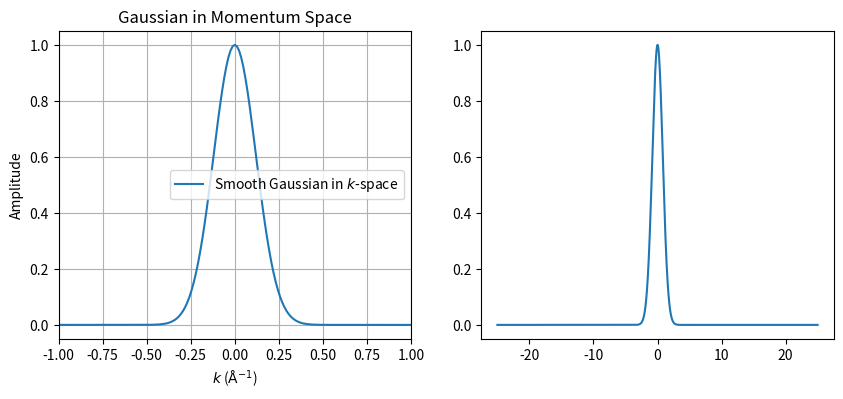

Reproduce this figure in Python. (Note: this script raises an exception after producing the figure.)
import numpy as np
import matplotlib.pyplot as plt

# Define k-space parameters
N = 4096  # Number of points
dk = 0.02  # Momentum space resolution in Å⁻¹
k = np.fft.fftfreq(N, d=dk)  # Generate k-space grid in Å⁻¹
k = np.fft.fftshift(k)  # Shift zero frequency to center

# Construct the corresponding real-space grid in nm
dr = 1 / (N * dk) * 0.1  # Compute real-space resolution in nm
r = np.fft.fftfreq(N, d=dk) 
r = np.fft.fftshift(r)  # Shift zero frequency to center
r = r

# Define a Gaussian in k-space
sigma_k = 0.12  # Width in Å⁻¹
gaussian_k = np.exp(- (k**2) / (2 * sigma_k**2))  # Smooth Gaussian function

# Perform inverse FFT to obtain real-space function
gaussian_r = np.fft.ifft(np.fft.ifftshift(gaussian_k))  # IFFT to real space
gaussian_r = np.fft.fftshift(np.abs(gaussian_r))  # Shift zero frequency to center

# Compute expected sigma_r from Fourier relation
sigma_r_expected = 1 / (2 * np.pi * sigma_k)  * 0.1  # Convert to nm
sigma_r_expected_2 = 1 / (sigma_k)  * 0.1  # Convert to nm

# Plot results
plt.figure(figsize=(10, 4))

# Plot k-space Gaussian
plt.subplot(1, 2, 1)
plt.plot(k, gaussian_k, label=r'Smooth Gaussian in $k$-space')
plt.xlabel(r'$k$ ($\mathrm{\AA}^{-1}$)')
plt.ylabel('Amplitude')
plt.title('Gaussian in Momentum Space')
plt.legend()
plt.grid()
plt.xlim(-1,1)

# Plot real-space Gaussian
plt.subplot(1, 2, 2)
plt.plot(r, gaussian_r/np.max(gaussian_r), label=rf'Gaussian in real space ($\sigma_r \approx {sigma_r_expected:.2f}$ nm)')
plt.plot(r, gaussian(r, 1, 0, .0833333, 0), linestyle = 'dashed', label = 'expect')
plt.plot(r, gaussian(r, 1, 0, .8333333, 0), linestyle = 'dashed', label = 'expect')

plt.xlabel(r'$r$ (nm)')
plt.ylabel('Amplitude')
plt.title('Gaussian in Real Space')
plt.legend()
plt.grid()
plt.xlim(-1,1)

plt.tight_layout()
plt.show()

print(f"Expected real-space width (σ_r): {sigma_r_expected:.3f} nm")
#print(f"Real-space resolution (dr): {dr:.4f} nm")


#%%

import numpy as np
import matplotlib.pyplot as plt

# Parameters
dk = 0.04 # in inverse Angstroms
N = 2048  # Total points
k_min = -2  # k-space minimum value (in inverse Angstroms)
k_max = 2  # k-space maximum value (in inverse Angstroms)

# Define k-space axis (range from -2 to 2 inverse Angstroms)
k_space_axis = np.linspace(k_min, k_max, N)

# Create a Gaussian function in k-space (with a width of 0.12 inverse Angstroms)
sigma_k = 0.072  # in inverse Angstroms
k_space_data = np.exp(-0.5 * (k_space_axis / sigma_k)**2)
k_space_data = k_space_data/np.max(k_space_data)

# Perform the Inverse FFT to get the real-space data
real_space_data = np.fft.ifftshift(np.fft.ifft(k_space_data))

# Normalize the real-space data (apply scaling factor of N)
real_space_data = real_space_data/np.max(real_space_data) # * N

# Define the real-space axis (based on the k-space axis)
# The total length of the real space is related to the k-space size
# The spacing in real space is the inverse of the spacing in k-space (since dk = 1/delta_x)
delta_x = 1 / (dk * N)  # real space spacing (in Angstroms)
real_space_axis = np.fft.fftfreq(N, d=dk)  # real space axis in inverse Angstroms
real_space_axis = 2*3.14*np.fft.fftshift(real_space_axis)  # Shift to center the axis

# Convert the real-space axis to nanometers (1 Angstrom = 0.1 nm)
real_space_axis_nm = real_space_axis * 0.1  # now in nm

# Plotting
plt.figure(figsize=(10, 6))

# Plot the Gaussian in k-space
plt.subplot(1, 2, 1)
plt.plot(k_space_axis, np.abs(k_space_data))
plt.title("Gaussian in k-space")
plt.xlabel("Wavevector (inverse Angstroms)")
plt.ylabel("Amplitude")
plt.xlim(-.25,.25)

# Plot the real-space data
plt.subplot(1, 2, 2)
plt.plot(real_space_axis_nm, np.abs(real_space_data))
plt.plot(real_space_axis_nm, gaussian(real_space_axis_nm, 1, 0, .0105, 0))
plt.plot(real_space_axis_nm, gaussian(real_space_axis_nm, 1, 0, .07, 0))

plt.title("Gaussian in real-space (after FFT)")
plt.xlabel("Position (nm)")
plt.ylabel("Amplitude")
plt.xlim(-.2,.2)

plt.tight_layout()
plt.show()

# Output the expected real-space width (in nm)
sigma_r = 0.1 * 1 / sigma_k  # in nm (after converting from inverse Angstroms)
print(f"Expected real-space width: {sigma_r:.3f} nm")
